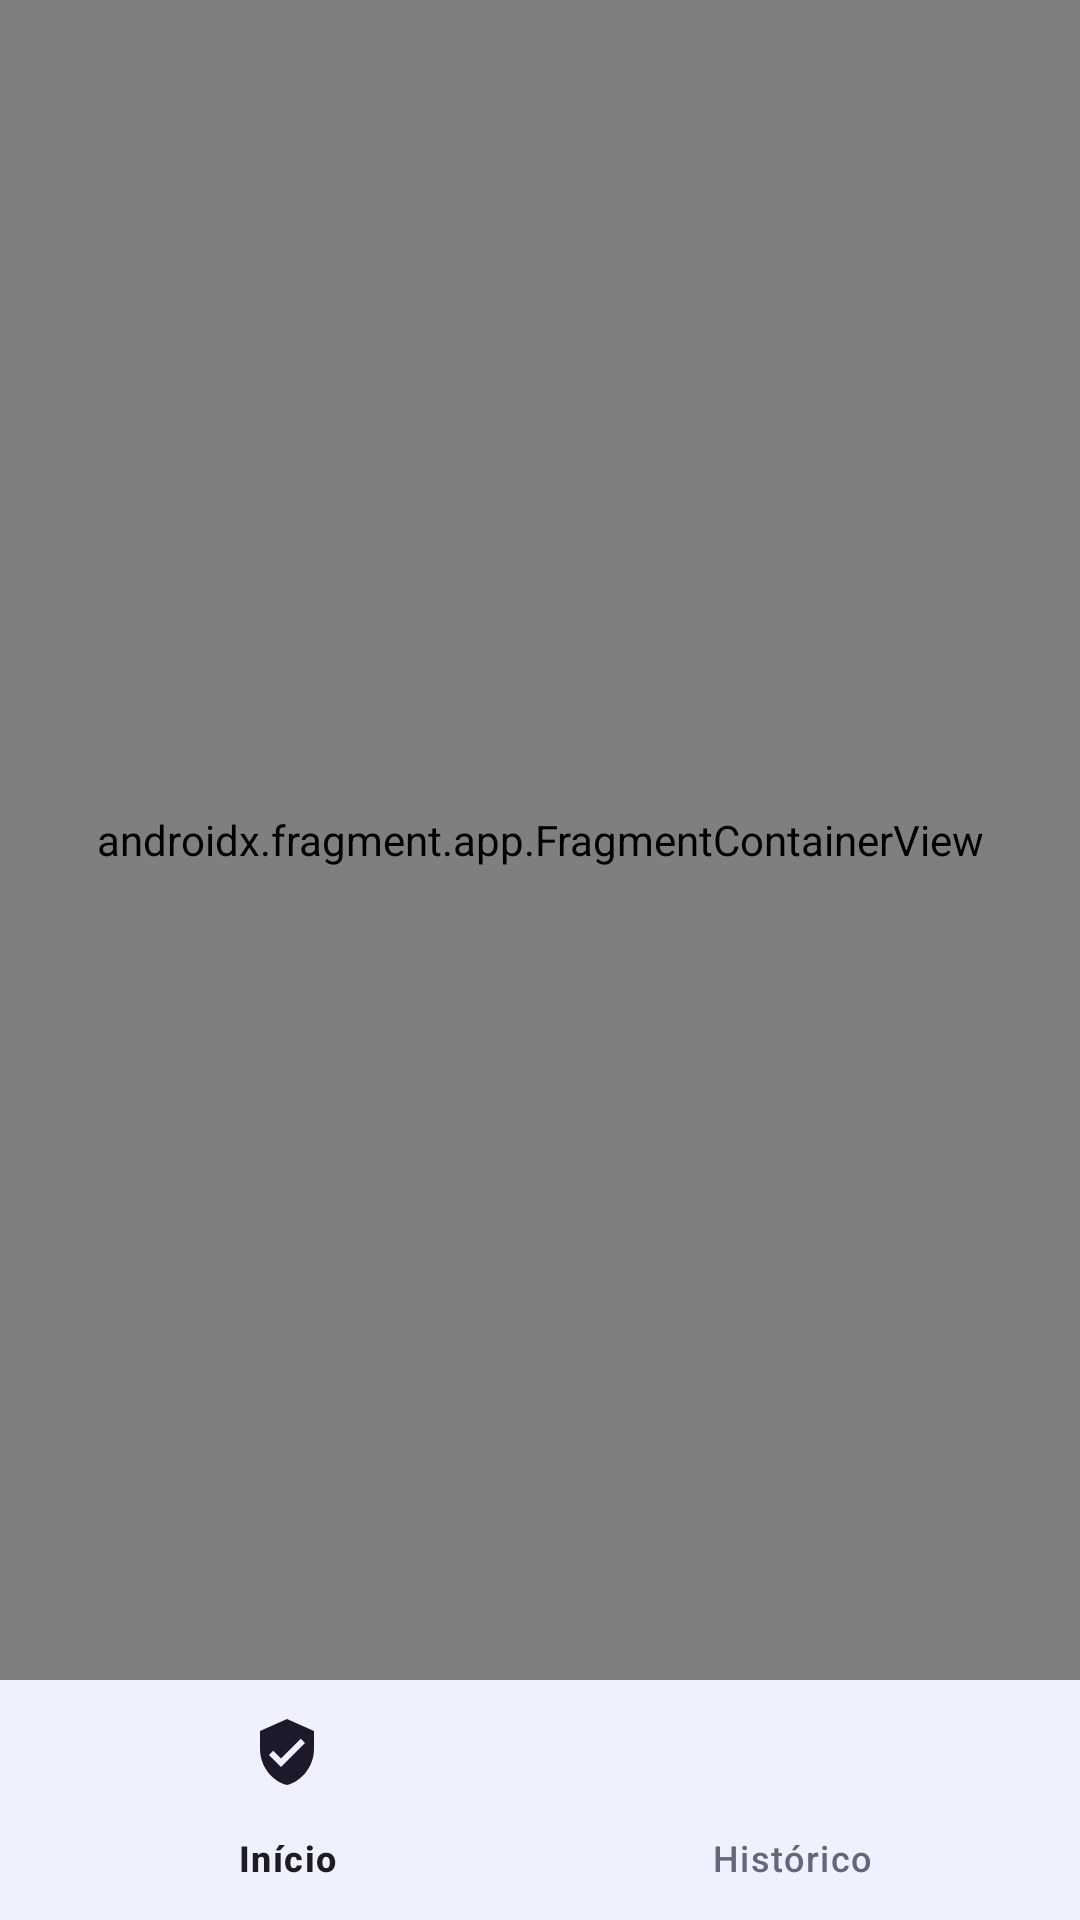

Produce the Android XML layout that renders to this screen, including the resource entries it uses.
<!-- AndroidManifest.xml: application theme Theme.TrustCall -->
<!-- res/layout/activity_main.xml -->
<?xml version="1.0" encoding="utf-8"?>
<androidx.constraintlayout.widget.ConstraintLayout
    xmlns:android="http://schemas.android.com/apk/res/android"
    xmlns:app="http://schemas.android.com/apk/res-auto"
    xmlns:tools="http://schemas.android.com/tools"
    android:id="@+id/main"
    android:layout_width="match_parent"
    android:layout_height="match_parent"
    android:background="?attr/colorSurface"
    tools:context=".MainActivity">

    <androidx.fragment.app.FragmentContainerView
        android:id="@+id/fragmentContainer"
        android:name="androidx.fragment.app.Fragment"
        android:layout_width="0dp"
        android:layout_height="0dp"
        app:layout_constraintTop_toTopOf="parent"
        app:layout_constraintStart_toStartOf="parent"
        app:layout_constraintEnd_toEndOf="parent"
        app:layout_constraintBottom_toTopOf="@id/bottomNavigation" />

    <com.google.android.material.bottomnavigation.BottomNavigationView
        android:id="@+id/bottomNavigation"
        android:layout_width="0dp"
        android:layout_height="wrap_content"
        android:background="?attr/colorSurface"
        app:menu="@menu/bottom_nav_menu"
        app:layout_constraintStart_toStartOf="parent"
        app:layout_constraintEnd_toEndOf="parent"
        app:layout_constraintBottom_toBottomOf="parent" />

</androidx.constraintlayout.widget.ConstraintLayout>
<!-- resources referenced by this layout -->
<resources>
  <style name="Theme.TrustCall" parent="Base.Theme.TrustCall" />
  <style name="Base.Theme.TrustCall" parent="Theme.Material3.DayNight.NoActionBar">
          <item name="colorPrimary">@color/brand_primary</item>
          <item name="colorOnPrimary">@color/brand_on_primary</item>
          <item name="colorPrimaryContainer">@color/brand_primary_container</item>
          <item name="colorOnPrimaryContainer">@color/brand_on_primary_container</item>
  
          <item name="colorSurface">@color/brand_surface</item>
          <item name="colorOnSurface">@color/brand_on_surface</item>
          <item name="colorSurfaceVariant">@color/brand_surface_variant</item>
          <item name="colorOnSurfaceVariant">@color/brand_on_surface_variant</item>
          <item name="colorOutline">@color/brand_outline</item>
  
          <item name="android:colorBackground">@color/brand_background</item>
          <item name="colorOnBackground">@color/brand_on_surface</item>
  
          <item name="android:statusBarColor">@color/brand_background</item>
          <item name="android:navigationBarColor">@color/brand_background</item>
          <item name="android:windowLightStatusBar">true</item>
          <item name="android:windowLightNavigationBar" tools:targetApi="27">true</item>
      </style>
  <color name="brand_primary">#3D5AFE</color>
  <color name="brand_on_primary">#FFFFFF</color>
  <color name="brand_primary_container">#E4E8FF</color>
  <color name="brand_on_primary_container">#1B2478</color>
  <color name="brand_surface">#FFFFFF</color>
  <color name="brand_on_surface">#1B1D23</color>
  <color name="brand_surface_variant">#EEF0F6</color>
  <color name="brand_on_surface_variant">#63677A</color>
  <color name="brand_outline">#E1E4EC</color>
  <color name="brand_background">#F5F6FA</color>
</resources>
